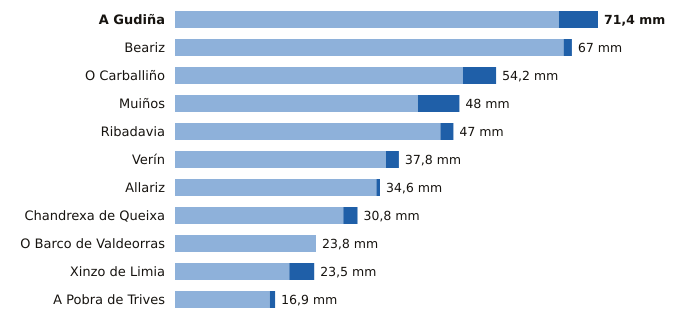

Data behind this chart, as committed beside it:
estacion, provincia, indicativo, mm_6_dias_anteriores, mm_hoy, mm_7_dias, horas_de_hoy
A Gudiña, Ourense, 2969U, 64.8, 6.6, 71.4, 11
Beariz, Ourense, 1696O, 65.6, 1.4, 67.0, 11
O Carballiño, Ourense, 1700X, 48.6, 5.6, 54.2, 12
Muiños, Ourense, 1738U, 41.0, 7.0, 48.0, 12
Ribadavia, Ourense, 1701X, 44.8, 2.2, 47.0, 11
Verín, Ourense, 2978X, 35.6, 2.2, 37.8, 11
Allariz, Ourense, 1706A, 34.0, 0.6, 34.6, 9
Chandrexa de Queixa, Ourense, 1639X, 28.4, 2.4, 30.8, 12
O Barco de Valdeorras, Ourense, 1583X, 23.8, 0.0, 23.8, 8
Xinzo de Limia, Ourense, 1735X, 19.3, 4.2, 23.5, 12
A Pobra de Trives, Ourense, 1631E, 16.0, 0.9, 16.9, 12
